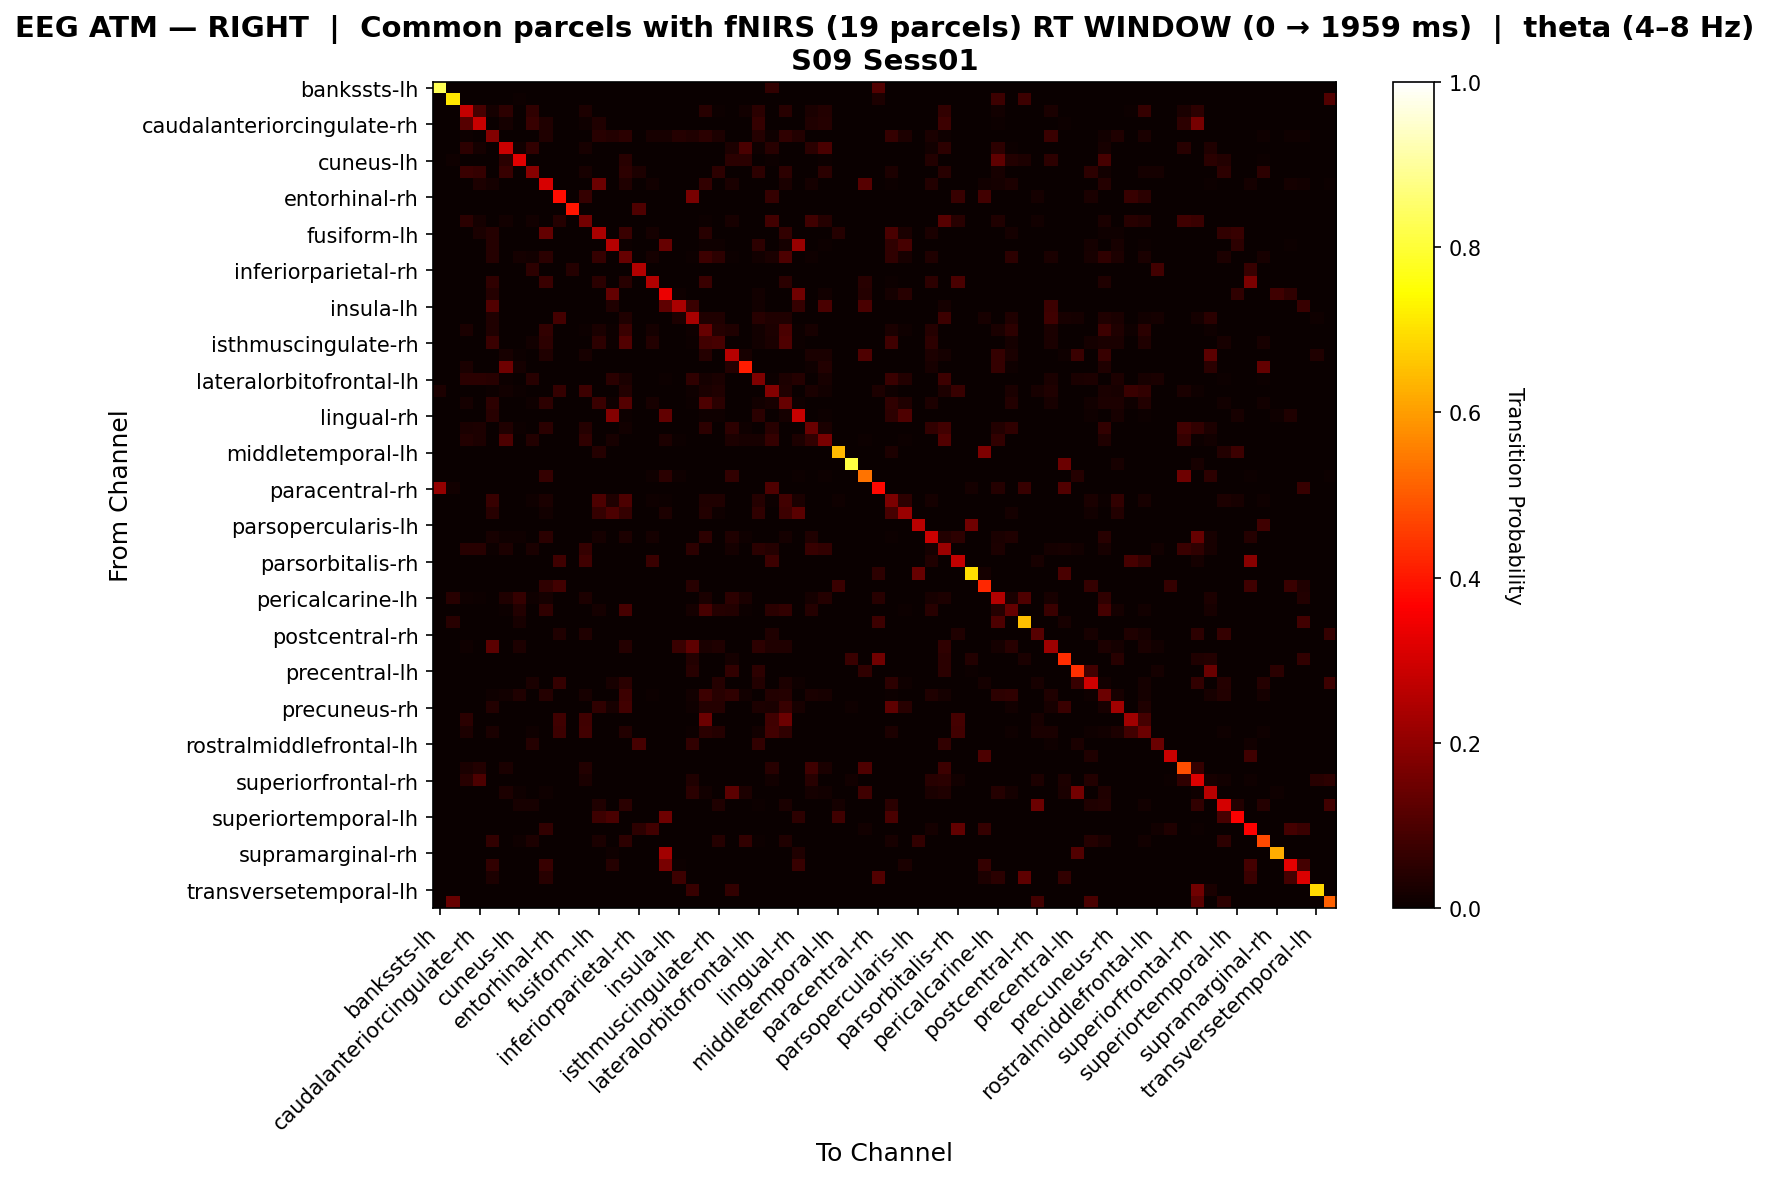

The file beside this chart, header and first rows:
, bankssts-lh, bankssts-rh, caudalanteriorcingulate-lh, caudalanteriorcingulate-rh, caudalmiddlefrontal-lh, caudalmiddlefrontal-rh, cuneus-lh, cuneus-rh, entorhinal-lh, entorhinal-rh, frontalpole-lh, frontalpole-rh, fusiform-lh, fusiform-rh, inferiorparietal-lh, inferiorparietal-rh, inferiortemporal-lh, inferiortemporal-rh, insula-lh, insula-rh, isthmuscingulate-lh, isthmuscingulate-rh, lateraloccipital-lh
bankssts-lh, 0.8318, 0.0, 0.0, 0.0, 0.0, 0.0, 0.0, 0.0, 0.0, 0.0, 0.0, 0.0, 0.0, 0.0, 0.0, 0.0, 0.0, 0.0, 0.0, 0.0, 0.0, 0.0, 0.0
bankssts-rh, 0.0, 0.7083, 0.0, 0.0, 0.0, 0.0, 0.004167, 0.0, 0.0, 0.0, 0.0, 0.0, 0.0, 0.0, 0.0, 0.0, 0.0, 0.0, 0.0, 0.0, 0.0, 0.0, 0.0
caudalanteriorcingulate-lh, 0.0, 0.0, 0.2801, 0.09244, 0.01932, 0.05133, 0.0, 0.05703, 0.0, 0.0, 0.0, 0.0297, 0.0, 0.0, 0.0, 0.0, 0.0, 0.0, 0.0, 0.0, 0.04589, 0.007246, 0.0
caudalanteriorcingulate-rh, 0.0, 0.0, 0.1144, 0.2819, 0.0, 0.01804, 0.0, 0.06701, 0.03125, 0.0, 0.0, 0.01031, 0.03472, 0.0, 0.0, 0.0, 0.0, 0.0, 0.0, 0.0, 0.0, 0.0, 0.0
caudalmiddlefrontal-lh, 0.0, 0.0, 0.007026, 0.0, 0.1831, 0.0, 0.0, 0.0, 0.03158, 0.0, 0.0, 0.0, 0.04474, 0.03747, 0.05046, 0.0, 0.02237, 0.02108, 0.04211, 0.03421, 0.04739, 0.02971, 0.0
caudalmiddlefrontal-rh, 0.0, 0.0, 0.05142, 0.01596, 0.0, 0.289, 0.01241, 0.06028, 0.0, 0.0, 0.0, 0.02128, 0.0, 0.0, 0.0, 0.0, 0.0, 0.0, 0.0, 0.0, 0.0, 0.0, 0.02837
cuneus-lh, 0.0, 0.008982, 0.0, 0.0, 0.0, 0.0493, 0.3207, 0.0, 0.0, 0.0, 0.0, 0.0, 0.0, 0.0, 0.04491, 0.0, 0.0, 0.0, 0.0, 0.0, 0.0, 0.0, 0.0493
cuneus-rh, 0.0, 0.0, 0.07207, 0.06306, 0.0, 0.06697, 0.0, 0.188, 0.0, 0.0, 0.002252, 0.02252, 0.0, 0.0, 0.05185, 0.02928, 0.0, 0.0, 0.0, 0.0, 0.0, 0.05185, 0.0
entorhinal-lh, 0.0, 0.0, 0.0, 0.02966, 0.01768, 0.0, 0.0, 0.0, 0.3052, 0.0, 0.0, 0.001608, 0.147, 0.0, 0.03215, 0.0, 0.01527, 0.0, 0.0, 0.0, 0.05868, 0.002412, 0.02653
entorhinal-rh, 0.0, 0.0, 0.0, 0.0, 0.0, 0.0, 0.0, 0.0, 0.0, 0.3864, 0.0, 0.06439, 0.0, 0.0, 0.0, 0.0, 0.0, 0.0, 0.0, 0.1667, 0.0, 0.0, 0.0
frontalpole-lh, 0.0, 0.0, 0.0, 0.0, 0.0, 0.0, 0.0, 0.0, 0.0, 0.0, 0.3974, 0.0, 0.0, 0.0, 0.0, 0.1026, 0.0, 0.0, 0.0, 0.0, 0.0, 0.0, 0.0
frontalpole-rh, 0.0, 0.0, 0.04992, 0.01662, 0.0, 0.01422, 0.0, 0.01418, 0.0, 0.04255, 0.0, 0.1578, 0.0, 0.0, 0.0, 0.0, 0.0, 0.0, 0.0, 0.0, 0.00591, 0.0, 0.02128
fusiform-lh, 0.0, 0.0, 0.0, 0.02548, 0.04282, 0.0, 0.0, 0.0, 0.1352, 0.0, 0.0, 0.0, 0.2411, 0.0, 0.07179, 0.0, 0.01889, 0.0, 0.0, 0.0, 0.04408, 0.003778, 0.0
fusiform-rh, 0.0, 0.0, 0.0, 0.0, 0.04167, 0.0, 0.0, 0.0, 0.0, 0.0, 0.0, 0.0, 0.0, 0.2541, 0.005208, 0.0, 0.0, 0.1403, 0.0, 0.0, 0.009115, 0.01042, 0.0
inferiorparietal-lh, 0.0, 0.0, 0.0, 0.0, 0.03962, 0.0, 0.01638, 0.01207, 0.05, 0.0, 0.0, 0.0, 0.0625, 0.001724, 0.1402, 0.0, 0.01591, 0.0, 0.0, 0.006897, 0.07614, 0.05082, 0.005682
inferiorparietal-rh, 0.0, 0.0, 0.0, 0.0, 0.0, 0.0, 0.0, 0.05462, 0.0, 0.0, 0.04202, 0.0, 0.0, 0.0, 0.0, 0.2521, 0.0, 0.0, 0.0, 0.0, 0.0, 0.0, 0.0
inferiortemporal-lh, 0.0, 0.0, 0.0, 0.0, 0.05597, 0.0, 0.0, 0.0, 0.0709, 0.0, 0.0, 0.0, 0.04851, 0.0, 0.04478, 0.0, 0.2537, 0.0, 0.0, 0.0, 0.0709, 0.0, 0.0
inferiortemporal-rh, 0.0, 0.0, 0.0, 0.0, 0.04149, 0.0, 0.0, 0.0, 0.0, 0.0, 0.0, 0.0, 0.0, 0.1352, 0.0, 0.0, 0.0, 0.3393, 0.008299, 0.0, 0.0, 0.0, 0.0
insula-lh, 0.0, 0.0, 0.0, 0.0, 0.1083, 0.0, 0.0, 0.0, 0.0, 0.0, 0.0, 0.0, 0.0, 0.03125, 0.0, 0.0, 0.0, 0.125, 0.2402, 0.07325, 0.0, 0.0, 0.0
insula-rh, 0.0, 0.0, 0.0, 0.0, 0.03509, 0.0, 0.0, 0.0, 0.0, 0.08594, 0.0, 0.0, 0.0, 0.0, 0.03125, 0.0, 0.0, 0.0, 0.0307, 0.2351, 0.03125, 0.03125, 0.0
isthmuscingulate-lh, 0.0, 0.0, 0.02453, 0.0, 0.03432, 0.001736, 0.0, 0.0, 0.06163, 0.0, 0.0, 0.006076, 0.02691, 0.005841, 0.07181, 0.0, 0.01649, 0.0, 0.0, 0.009346, 0.1401, 0.04116, 0.03472
isthmuscingulate-rh, 0.0, 0.0, 0.002788, 0.0, 0.07216, 0.0, 0.0009294, 0.01301, 0.05357, 0.0, 0.0, 0.0, 0.05357, 0.005576, 0.1065, 0.0, 0.03571, 0.0, 0.0, 0.007435, 0.08424, 0.09148, 0.0
lateraloccipital-lh, 0.0, 0.0, 0.0, 0.0, 0.0, 0.01965, 0.007642, 0.0, 0.03166, 0.0, 0.0, 0.02183, 0.0, 0.0, 0.003275, 0.0, 0.0, 0.0, 0.0, 0.0, 0.0393, 0.0, 0.2605
lateraloccipital-rh, 0.0, 0.0, 0.02618, 0.0, 0.0, 0.1509, 0.01832, 0.0, 0.0, 0.0, 0.0, 0.0, 0.0, 0.0, 0.0, 0.0, 0.0, 0.0, 0.0, 0.0, 0.0, 0.0, 0.04188
lateralorbitofrontal-lh, 0.0, 0.0, 0.04808, 0.04808, 0.04562, 0.005769, 0.0, 0.04497, 0.0, 0.0, 0.0, 0.0, 0.0, 0.04933, 0.024, 0.0, 0.0, 0.005333, 0.003846, 0.05577, 0.01733, 0.02533, 0.0
lateralorbitofrontal-rh, 0.03074, 0.0, 0.002469, 0.0, 0.007407, 0.01358, 0.004938, 0.0, 0.0, 0.06557, 0.0, 0.07629, 0.0, 0.0, 0.03704, 0.0, 0.0, 0.0, 0.0, 0.009877, 0.02716, 0.0321, 0.0
lingual-lh, 0.0, 0.0, 0.01661, 0.0, 0.05146, 0.0, 0.001582, 0.01108, 0.05152, 0.0, 0.0, 0.0, 0.07121, 0.007911, 0.1124, 0.0, 0.02273, 0.0, 0.0, 0.006329, 0.1013, 0.04727, 0.0
lingual-rh, 0.0, 0.0, 0.0, 0.0, 0.04635, 0.0, 0.0, 0.0, 0.0, 0.0, 0.0, 0.0, 0.0, 0.1809, 0.005618, 0.0, 0.0, 0.1303, 0.0, 0.0, 0.009831, 0.01124, 0.0
medialorbitofrontal-lh, 0.0, 0.0, 0.02607, 0.02844, 0.0, 0.03447, 0.00431, 0.0, 0.04741, 0.0, 0.0, 0.04028, 0.0, 0.0, 0.01509, 0.0, 0.0, 0.0, 0.0, 0.0, 0.05172, 0.0, 0.05388
medialorbitofrontal-rh, 0.0, 0.0, 0.03537, 0.02894, 0.0, 0.09822, 0.0, 0.03859, 0.0, 0.0, 0.0, 0.05854, 0.0, 0.02294, 0.0, 0.0, 0.0, 0.02752, 0.004587, 0.0, 0.0, 0.0, 0.03055
middletemporal-lh, 0.0, 0.0, 0.0, 0.0, 0.0, 0.0, 0.0, 0.0, 0.0, 0.0, 0.0, 0.0, 0.04167, 0.0, 0.0, 0.0, 0.0, 0.0, 0.0, 0.0, 0.0, 0.0, 0.0
middletemporal-rh, 0.0, 0.0, 0.0, 0.0, 0.0, 0.0, 0.0, 0.0, 0.0, 0.0, 0.0, 0.0, 0.0, 0.0, 0.0, 0.0, 0.0, 0.0, 0.0, 0.0, 0.0, 0.0, 0.0
paracentral-lh, 0.0, 0.0, 0.0, 0.0, 0.0, 0.0, 0.0, 0.0, 0.06459, 0.0, 0.0, 0.0, 0.0, 0.002392, 0.0, 0.0, 0.009569, 0.04785, 0.009569, 0.0, 0.0, 0.0, 0.0622
paracentral-rh, 0.2034, 0.0133, 0.0, 0.0, 0.0, 0.0, 0.0, 0.0, 0.0, 0.0, 0.0, 0.0, 0.0, 0.0, 0.0, 0.0, 0.0, 0.0, 0.0, 0.0, 0.0, 0.0, 0.0
parahippocampal-lh, 0.0, 0.0, 0.0, 0.0, 0.06963, 0.0, 0.0, 0.008052, 0.02582, 0.0, 0.0, 0.0, 0.0998, 0.0314, 0.1009, 0.0, 0.00939, 0.005636, 0.0, 0.0, 0.03408, 0.03361, 0.0
parahippocampal-rh, 0.0, 0.0, 0.0, 0.0, 0.04643, 0.0, 0.0, 0.0, 0.01266, 0.0, 0.0, 0.0, 0.06329, 0.1007, 0.06508, 0.0, 0.0, 0.03036, 0.0, 0.0, 0.03562, 0.008929, 0.0
parsopercularis-lh, 0.0, 0.0, 0.0, 0.0, 0.0, 0.0, 0.0, 0.0, 0.0, 0.0, 0.0, 0.0, 0.0, 0.0, 0.0, 0.0, 0.0, 0.0, 0.0, 0.0, 0.0, 0.0, 0.0
parsopercularis-rh, 0.0, 0.0, 0.0, 0.0, 0.02164, 0.01139, 0.007973, 0.0, 0.04897, 0.0, 0.0, 0.0, 0.01936, 0.0, 0.02847, 0.0, 0.01822, 0.0, 0.0, 0.0, 0.05125, 0.003417, 0.03417
parsorbitalis-lh, 0.0, 0.0, 0.04486, 0.04478, 0.006466, 0.02773, 0.0, 0.02371, 0.0, 0.0, 0.0, 0.06511, 0.0, 0.0, 0.0, 0.0, 0.0, 0.0, 0.003233, 0.0528, 0.002155, 0.0, 0.01616
parsorbitalis-rh, 0.0, 0.0, 0.0, 0.0, 0.0, 0.0, 0.0, 0.0, 0.0, 0.07974, 0.0, 0.07974, 0.0, 0.0, 0.0, 0.0, 0.07075, 0.0, 0.0, 0.0, 0.0, 0.0, 0.0
parstriangularis-lh, 0.0, 0.0, 0.0, 0.0, 0.0, 0.0, 0.0, 0.0, 0.0, 0.0, 0.0, 0.0, 0.0, 0.0, 0.0, 0.0, 0.0, 0.0, 0.0, 0.0, 0.0, 0.0, 0.0
parstriangularis-rh, 0.0, 0.0, 0.0, 0.0, 0.0, 0.0, 0.0, 0.0, 0.05521, 0.08553, 0.0, 0.0, 0.0, 0.0, 0.0, 0.0, 0.0, 0.0, 0.0, 0.04605, 0.0, 0.0, 0.0
pericalcarine-lh, 0.0, 0.04569, 0.009054, 0.00503, 0.0, 0.0332, 0.06288, 0.01107, 0.01811, 0.0, 0.0, 0.03119, 0.0, 0.0, 0.0, 0.0, 0.0, 0.0, 0.0, 0.0, 0.02515, 0.0, 0.05433
pericalcarine-rh, 0.0, 0.0, 0.0, 0.0, 0.0, 0.007508, 0.0365, 0.0, 0.05556, 0.0, 0.0, 0.0, 0.01802, 0.0, 0.09195, 0.0, 0.0, 0.0, 0.0, 0.01914, 0.09116, 0.04067, 0.03754
postcentral-lh, 0.0, 0.04663, 0.0, 0.0, 0.0, 0.0, 0.02073, 0.0, 0.0, 0.0, 0.0, 0.0, 0.0, 0.0, 0.0, 0.0, 0.0, 0.0, 0.0, 0.0, 0.0, 0.0, 0.0
postcentral-rh, 0.0, 0.0, 0.0, 0.0, 0.0, 0.0, 0.0, 0.0, 0.0, 0.03205, 0.0, 0.03205, 0.0, 0.0, 0.0, 0.0, 0.0, 0.0, 0.0, 0.0, 0.0, 0.0, 0.0
posteriorcingulate-lh, 0.0, 0.0, 0.01153, 0.0, 0.122, 0.0, 0.02738, 0.0, 0.0, 0.0, 0.0, 0.0, 0.0, 0.0, 0.04035, 0.0, 0.0, 0.0, 0.0719, 0.1259, 0.0245, 0.03458, 0.0
posteriorcingulate-rh, 0.0, 0.0, 0.0, 0.0, 0.0, 0.0, 0.0, 0.0, 0.0, 0.0, 0.0, 0.0, 0.0, 0.0, 0.0, 0.0, 0.0, 0.0, 0.0, 0.03889, 0.0, 0.0, 0.01681
precentral-lh, 0.0, 0.0, 0.0, 0.0, 0.0, 0.0, 0.0, 0.0, 0.0, 0.0, 0.0, 0.0, 0.0, 0.0, 0.0, 0.0, 0.0, 0.0, 0.0, 0.04369, 0.0, 0.0, 0.06202
precentral-rh, 0.0, 0.0, 0.0, 0.0, 0.0, 0.0, 0.0, 0.02602, 0.0, 0.06612, 0.0, 0.0, 0.0, 0.0223, 0.04833, 0.0, 0.0, 0.0, 0.0, 0.0, 0.0, 0.04089, 0.0
precuneus-lh, 0.0, 0.0, 0.001745, 0.0, 0.008376, 0.01309, 0.03217, 0.00349, 0.04101, 0.0, 0.0, 0.02094, 0.002618, 0.0, 0.07649, 0.0, 0.006108, 0.0, 0.0, 0.01303, 0.07807, 0.04397, 0.05672
precuneus-rh, 0.0, 0.0, 0.0, 0.0, 0.03521, 0.0, 0.0, 0.0, 0.0, 0.0, 0.0, 0.0, 0.05612, 0.01972, 0.08254, 0.0, 0.0, 0.0, 0.0, 0.01127, 0.04085, 0.04225, 0.0
rostralanteriorcingulate-lh, 0.0, 0.0, 0.04878, 0.0, 0.0, 0.0, 0.0, 0.0, 0.0, 0.07872, 0.0, 0.07872, 0.0, 0.0, 0.0, 0.0, 0.0, 0.0, 0.0, 0.0, 0.1463, 0.0, 0.0
rostralanteriorcingulate-rh, 0.0, 0.0, 0.0299, 0.0, 0.02632, 0.0, 0.0, 0.008373, 0.0, 0.07778, 0.0, 0.08333, 0.0, 0.003589, 0.03828, 0.0, 0.0, 0.0, 0.0, 0.005981, 0.04785, 0.04187, 0.0
rostralmiddlefrontal-lh, 0.0, 0.0, 0.0, 0.0, 0.0, 0.0, 0.0, 0.04091, 0.0, 0.0, 0.0, 0.0, 0.0, 0.0, 0.0, 0.09091, 0.0, 0.0, 0.0, 0.05909, 0.0, 0.0, 0.0
rostralmiddlefrontal-rh, 0.0, 0.0, 0.0, 0.0, 0.0, 0.0, 0.0, 0.0, 0.0, 0.0, 0.0, 0.0, 0.0, 0.0, 0.0, 0.0, 0.0, 0.0, 0.0, 0.0, 0.0, 0.0, 0.0
superiorfrontal-lh, 0.0, 0.0, 0.02391, 0.03696, 0.0, 0.02391, 0.0, 0.0, 0.0, 0.0, 0.0, 0.03696, 0.0, 0.0, 0.0, 0.0, 0.0, 0.0, 0.0, 0.0, 0.0, 0.0, 0.0
superiorfrontal-rh, 0.0, 0.0, 0.04602, 0.1006, 0.0, 0.0, 0.0, 0.0, 0.0, 0.0, 0.0, 0.026, 0.0, 0.0, 0.0, 0.0, 0.0, 0.0, 0.0, 0.03275, 0.0, 0.0, 0.0
superiorparietal-lh, 0.0, 0.0, 0.0, 0.0, 0.0, 0.03067, 0.01074, 0.0, 0.01074, 0.0, 0.0, 0.0, 0.0, 0.0, 0.0, 0.0, 0.0, 0.0, 0.0, 0.04908, 0.0138, 0.0, 0.123
superiorparietal-rh, 0.0, 0.0, 0.0, 0.0, 0.0, 0.0, 0.02232, 0.02083, 0.0, 0.0, 0.0, 0.0, 0.03125, 0.0, 0.0506, 0.0, 0.0, 0.0, 0.0, 0.0, 0.0, 0.03125, 0.0
... 8 more rows
